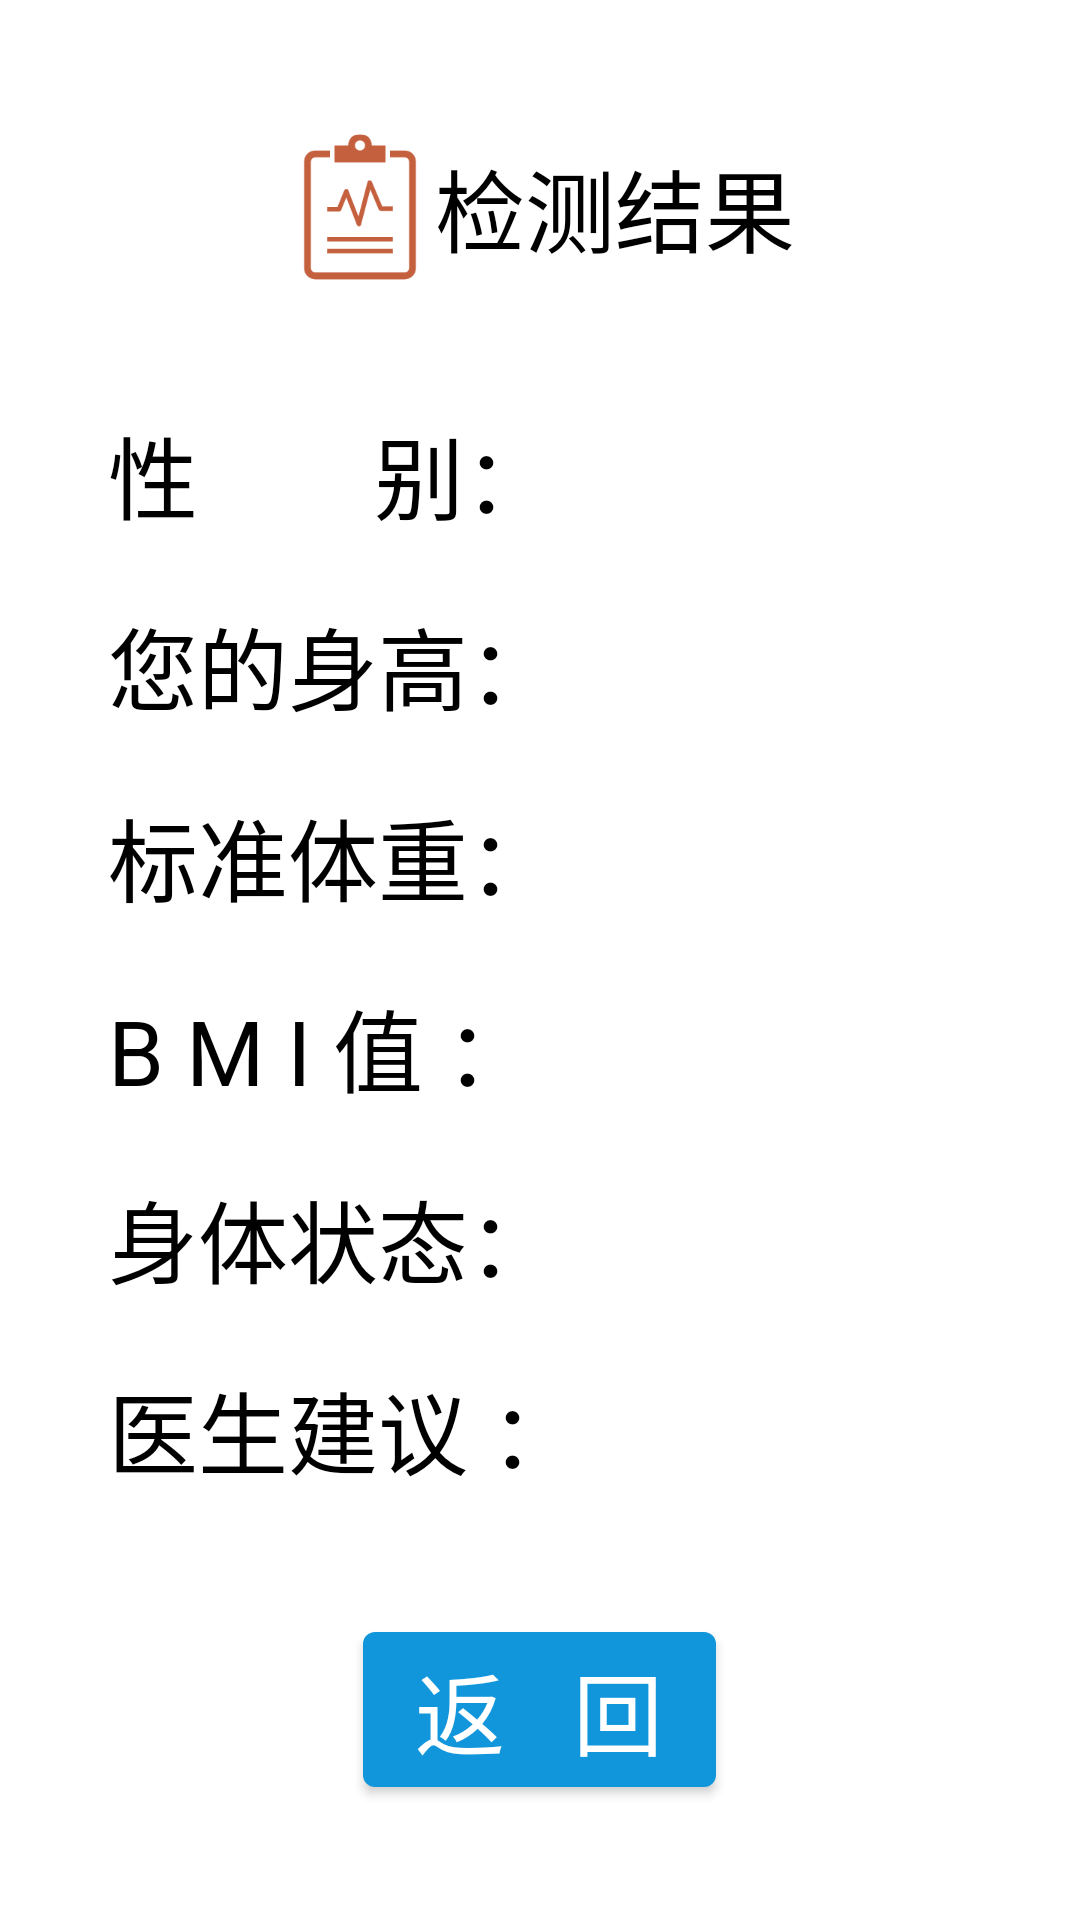

The Android layout XML behind this screen, and the referenced resources:
<!-- AndroidManifest.xml: application theme AppTheme -->
<!-- res/layout/activity_compute.xml -->
<?xml version="1.0" encoding="utf-8"?>
<ScrollView xmlns:android="http://schemas.android.com/apk/res/android"
    xmlns:app="http://schemas.android.com/apk/res-auto"
    xmlns:tools="http://schemas.android.com/tools"
    android:layout_width="match_parent"
    android:layout_height="match_parent"
    android:padding="24dp"
    tools:context=".Compute"
    android:background="#ffffff">
    <LinearLayout
        android:layout_width="match_parent"
        android:layout_height="wrap_content"
        android:orientation="vertical">
        <RelativeLayout
            android:layout_marginTop="20dp"
            android:layout_width="match_parent"
            android:layout_height="wrap_content"
            android:gravity="center">
            <ImageView
                android:id="@+id/compute_icon"
                android:layout_width="50dp"
                android:layout_height="50dp"
                android:src="@drawable/result"/>
            <TextView
                android:layout_width="wrap_content"
                android:layout_height="wrap_content"
                android:text="检测结果"
                android:layout_toEndOf="@id/compute_icon"
                android:textColor="@android:color/black"
                android:textSize="30sp"
                android:layout_centerVertical="true"/>
        </RelativeLayout>

        <LinearLayout
            android:layout_marginTop="30dp"
            android:layout_width="match_parent"
            android:layout_height="wrap_content"
            android:background="#ffffff"
            android:padding="12dp"
            android:orientation="vertical">
            <LinearLayout
                android:layout_width="match_parent"
                android:layout_height="wrap_content"
                android:layout_marginBottom="20dp">
                <TextView
                    android:text="性        别："
                    android:textSize="30sp"
                    android:layout_width="wrap_content"
                    android:layout_height="wrap_content"
                    android:textColor="@android:color/black"
                    />
                <TextView
                    android:id="@+id/customer_sex"
                    android:layout_width="match_parent"
                    android:layout_height="wrap_content"
                    android:textColor="@android:color/black"
                    android:textSize="30sp"/>
            </LinearLayout>
            <LinearLayout
                android:layout_width="match_parent"
                android:layout_height="wrap_content"
                android:layout_marginBottom="20dp">
                <TextView
                    android:text="您的身高："
                    android:textSize="30sp"
                    android:layout_width="wrap_content"
                    android:textColor="@android:color/black"
                    android:layout_height="wrap_content"
                    />
                <TextView
                    android:id="@+id/customer_height"
                    android:layout_width="match_parent"
                    android:layout_height="wrap_content"
                    android:textColor="@android:color/black"
                    android:textSize="30sp"/>
            </LinearLayout>
            <LinearLayout
                android:layout_width="match_parent"
                android:layout_height="wrap_content"
                android:layout_marginBottom="20dp">
                <TextView
                    android:text="标准体重："
                    android:textSize="30sp"
                    android:layout_width="wrap_content"
                    android:textColor="@android:color/black"
                    android:layout_height="wrap_content"
                    />
                <TextView
                    android:id="@+id/customer_weight"
                    android:layout_width="match_parent"
                    android:layout_height="wrap_content"
                    android:textColor="@android:color/black"
                    android:textSize="30sp"/>
            </LinearLayout>
            <LinearLayout
                android:layout_width="match_parent"
                android:layout_height="wrap_content"
                android:layout_marginBottom="20dp">
                <TextView
                    android:text="B M I 值 ："
                    android:textSize="30sp"
                    android:layout_width="wrap_content"
                    android:layout_height="wrap_content"
                    android:textColor="@android:color/black"
                    />
                <TextView
                    android:id="@+id/customer_bmi"
                    android:layout_width="wrap_content"
                    android:layout_height="wrap_content"
                    android:textColor="@android:color/black"
                    android:textSize="30sp" />
            </LinearLayout>
            <LinearLayout
                android:layout_width="match_parent"
                android:layout_height="wrap_content"
                android:layout_marginBottom="20dp">
                <TextView
                    android:text="身体状态："
                    android:textSize="30sp"
                    android:layout_width="wrap_content"
                    android:layout_height="wrap_content"
                    android:textColor="@android:color/black"
                    />
                <TextView
                    android:id="@+id/customer_status"
                    android:layout_width="wrap_content"
                    android:layout_height="wrap_content"
                    android:textColor="@android:color/black"
                    android:textSize="30sp"/>
            </LinearLayout>
            <LinearLayout
                android:layout_width="match_parent"
                android:layout_height="wrap_content">
                <TextView
                    android:text="医生建议 ："
                    android:textSize="30sp"
                    android:layout_width="wrap_content"
                    android:layout_height="wrap_content"
                    android:textColor="@android:color/black"
                    />
                <TextView
                    android:id="@+id/customer_advice"
                    android:layout_width="wrap_content"
                    android:layout_height="wrap_content"
                    android:textColor="@android:color/black"
                    android:textSize="30sp"/>
            </LinearLayout>
            <com.google.android.material.button.MaterialButton
                android:id="@+id/back"
                android:layout_width="wrap_content"
                android:layout_height="wrap_content"
                android:text="返  回"
                android:textSize="30sp"
                android:layout_gravity="center_horizontal"
                android:layout_marginTop="40dp"/>
        </LinearLayout>
    </LinearLayout>


</ScrollView>
<!-- resources referenced by this layout -->
<resources>
  <!-- drawable result: png bitmap (drawable, 5773 bytes) -->
  <style name="AppTheme" parent="Theme.MaterialComponents.Light.NoActionBar">
          
          <item name="colorPrimary">@color/colorPrimary</item>
          <item name="colorPrimaryDark">@color/colorPrimaryDark</item>
          <item name="colorAccent">@color/colorAccent</item>
      </style>
  <color name="colorPrimary">#1296db</color>
  <color name="colorPrimaryDark">#0068a9</color>
  <color name="colorAccent">#64c6ff</color>
</resources>
